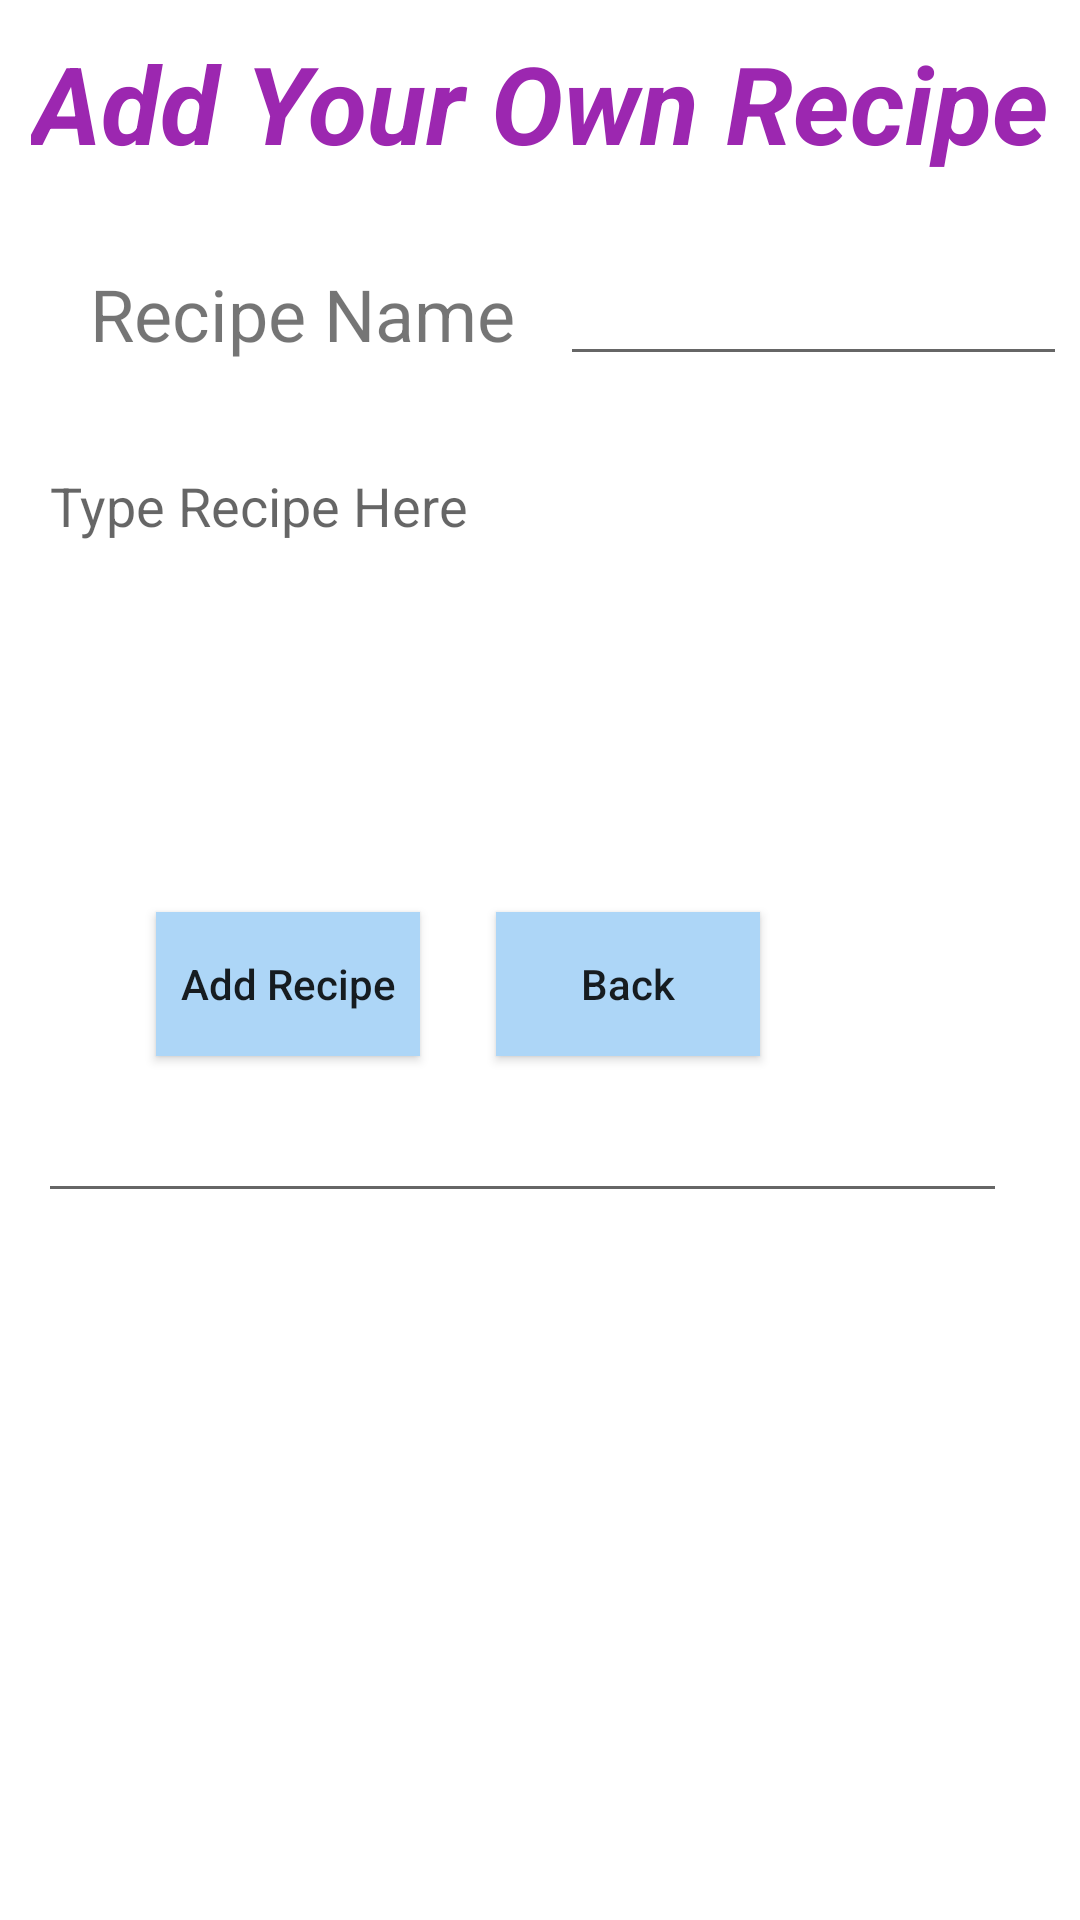

Android layout source for this screen:
<!-- AndroidManifest.xml: application theme Theme.BakingRecipes -->
<!-- res/layout/activity_insert.xml -->
<?xml version="1.0" encoding="utf-8"?>
<androidx.constraintlayout.widget.ConstraintLayout xmlns:android="http://schemas.android.com/apk/res/android"
    xmlns:app="http://schemas.android.com/apk/res-auto"
    xmlns:tools="http://schemas.android.com/tools"
    android:layout_width="match_parent"
    android:layout_height="match_parent"
    tools:context=".InsertActivity">

    <TextView
        android:id="@+id/textView2"
        android:layout_width="wrap_content"
        android:layout_height="wrap_content"
        android:layout_marginTop="10dp"
        android:text="@string/add_recipe_label"
        android:textColor="#9C27B0"
        android:textSize="36sp"
        android:textStyle="bold|italic"
        app:layout_constraintEnd_toEndOf="parent"
        app:layout_constraintStart_toStartOf="parent"
        app:layout_constraintTop_toTopOf="parent" />

    <TextView
        android:id="@+id/textView3"
        android:layout_width="wrap_content"
        android:layout_height="wrap_content"
        android:layout_marginStart="30dp"
        android:layout_marginLeft="30dp"
        android:layout_marginTop="30dp"
        android:text="@string/insert_name_label"
        android:textSize="24sp"
        app:layout_constraintStart_toStartOf="parent"
        app:layout_constraintTop_toBottomOf="@+id/textView2" />

    <EditText
        android:id="@+id/itemNameEditText"
        android:layout_width="169dp"
        android:layout_height="39dp"
        android:layout_marginStart="15dp"
        android:layout_marginLeft="15dp"
        android:layout_marginTop="28dp"
        android:ems="10"
        android:inputType="textPersonName"
        app:layout_constraintEnd_toEndOf="parent"
        app:layout_constraintHorizontal_bias="0.0"
        app:layout_constraintStart_toEndOf="@+id/textView3"
        app:layout_constraintTop_toBottomOf="@+id/textView2"
        tools:ignore="SpeakableTextPresentCheck,TouchTargetSizeCheck" />

    <EditText
        android:id="@+id/editTextTextMultiLine"
        android:layout_width="323dp"
        android:layout_height="258dp"
        android:layout_marginTop="88dp"
        android:ems="10"
        android:gravity="start|top"
        android:hint="Type Recipe Here"
        android:inputType="textMultiLine"
        app:layout_constraintEnd_toEndOf="parent"
        app:layout_constraintHorizontal_bias="0.34"
        app:layout_constraintStart_toStartOf="parent"
        app:layout_constraintTop_toBottomOf="@+id/textView2" />

    <Button
        android:id="@+id/addButton"
        android:layout_width="wrap_content"
        android:layout_height="wrap_content"
        android:layout_marginStart="52dp"
        android:layout_marginLeft="52dp"
        android:layout_marginBottom="288dp"
        android:background="#ADD6F7"
        android:onClick="addItem"
        android:text="@string/add_label"
        android:textAllCaps="false"
        app:layout_constraintBottom_toBottomOf="parent"
        app:layout_constraintStart_toStartOf="parent"
        tools:ignore="TextContrastCheck" />

    <Button
        android:id="@+id/backButton"
        android:layout_width="wrap_content"
        android:layout_height="wrap_content"
        android:layout_marginEnd="96dp"
        android:layout_marginRight="96dp"
        android:layout_marginBottom="288dp"
        android:background="#ADD6F7"
        android:onClick="goBack"
        android:text="@string/back_button"
        android:textAllCaps="false"
        app:layout_constraintBottom_toBottomOf="parent"
        app:layout_constraintEnd_toEndOf="parent"
        app:layout_constraintHorizontal_bias="0.7"
        app:layout_constraintStart_toEndOf="@+id/addButton"
        tools:ignore="TextContrastCheck" />
</androidx.constraintlayout.widget.ConstraintLayout>
<!-- resources referenced by this layout -->
<resources>
  <string name="add_label">Add Recipe</string>
  <string name="add_recipe_label">Add Your Own Recipe</string>
  <string name="back_button">Back</string>
  <string name="insert_name_label">Recipe Name</string>
  <style name="Theme.BakingRecipes" parent="Theme.MaterialComponents.DayNight.NoActionBar">
          
          <item name="colorPrimary">@color/magenta_200</item>
          <item name="colorPrimaryVariant">@color/magenta_200</item>
          <item name="colorOnPrimary">@color/white</item>
          
          <item name="colorSecondary">@color/teal_200</item>
          <item name="colorSecondaryVariant">@color/teal_700</item>
          <item name="colorOnSecondary">@color/black</item>
          
          <item name="android:statusBarColor" tools:targetApi="l">?attr/colorPrimaryVariant</item>
          
      </style>
  <color name="magenta_200">#FF9C27B0</color>
  <color name="white">#FFFFFFFF</color>
  <color name="teal_200">#FF03DAC5</color>
  <color name="teal_700">#FF018786</color>
  <color name="black">#FF000000</color>
</resources>
